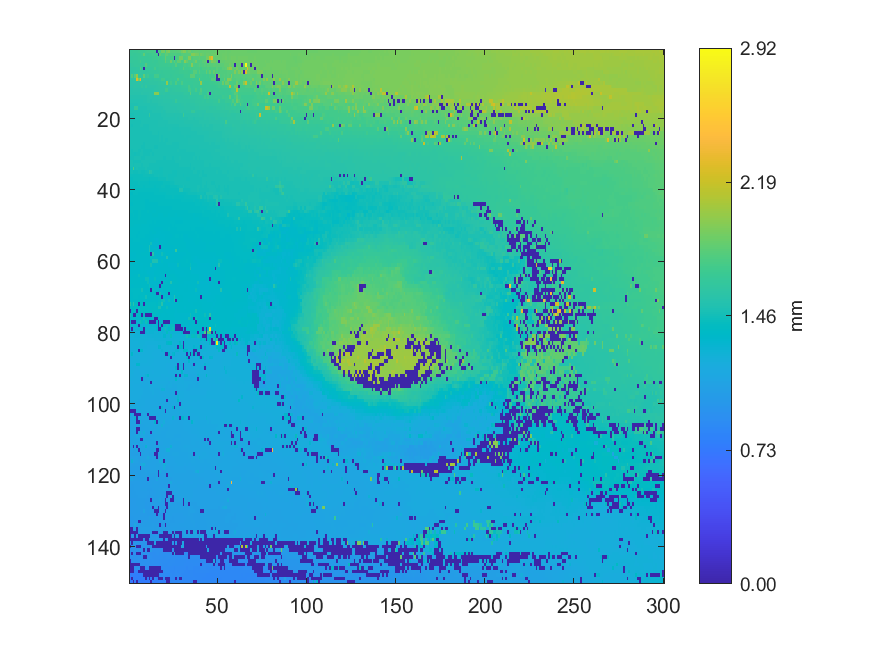

Values plotted in this chart, from the file beside it:
1.66857, 1.67536, 1.68908, 1.6881, 1.68365, 1.696, 1.69129, 1.69401, 1.69688, 1.71399, 1.72383, 1.72411, 1.7377, 1.74092, 1.74148, 0.00458837, 1.75145, 1.74775, 1.89899, 1.89508, 1.76829, 1.89706, 1.93058, 1.79562
1.666, 1.667, 1.666, 1.664, 1.672, 1.668, 1.677, 1.694, 1.829, 1.69, 1.689, 1.693, 1.707, 1.721, 1.721, 1.712, 0.004281, 1.832, 1.755, 1.749, 1.836, 1.835, 1.771, 1.769
1.648, 1.648, 1.659, 1.655, 1.666, 1.667, 1.667, 1.671, 1.67, 1.669, 1.676, 1.687, 1.687, 1.696, 1.704, 1.712, 1.713, 1.709, 1.723, 1.727, 1.852, 1.748, 1.75, 1.735
1.645, 1.647, 1.645, 1.651, 1.649, 1.666, 1.734, 1.676, 1.675, 1.676, 1.677, 1.676, 1.675, 1.679, 1.673, 1.677, 1.696, 1.695, 1.691, 1.709, 1.816, 1.726, 1.725, 1.887
1.617, 1.636, 1.638, 1.647, 1.648, 1.65, 1.651, 1.653, 1.664, 1.79, 1.678, 1.669, 1.677, 1.675, 1.676, 1.681, 1.679, 1.69, 1.69, 1.699, 1.696, 1.7, 1.703, 1.7
1.62, 1.618, 1.619, 1.62, 1.623, 1.621, 1.803, 1.645, 0.004635, 1.658, 1.657, 1.656, 1.653, 1.662, 1.734, 1.665, 1.674, 1.684, 1.682, 1.681, 1.682, 1.68, 1.682, 1.677
1.601, 1.601, 1.614, 1.616, 1.62, 1.619, 1.634, 1.627, 1.63, 1.629, 1.637, 1.646, 1.655, 1.655, 1.655, 1.66, 1.659, 1.669, 1.666, 1.666, 1.676, 1.676, 1.674, 1.674
1.604, 1.788, 1.603, 1.8, 2.003, 1.624, 1.624, 1.619, 1.835, 1.658, 1.696, 1.627, 1.627, 1.626, 1.724, 1.724, 1.725, 1.652, 1.663, 1.661, 1.668, 1.667, 1.671, 1.664
1.583, 1.584, 1.599, 1.597, 2.266, 1.928, 2.27, 1.609, 1.611, 1.609, 1.607, 1.611, 1.61, 1.609, 1.624, 1.627, 1.625, 1.632, 1.723, 1.723, 1.648, 1.654, 1.656, 1.666
1.57, 1.572, 1.574, 1.574, 1.578, 1.58, 1.59, 1.594, 1.586, 1.592, 1.596, 1.603, 1.607, 1.606, 1.606, 1.607, 1.613, 1.614, 1.624, 1.624, 1.62, 2.004, 1.639, 1.715
1.56, 1.564, 1.565, 1.577, 1.57, 1.568, 1.571, 1.614, 1.574, 1.639, 1.578, 1.582, 1.583, 1.585, 1.584, 1.594, 1.603, 1.606, 1.604, 1.61, 1.617, 1.62, 1.622, 1.627
1.546, 1.551, 1.554, 1.553, 1.555, 1.556, 1.558, 1.564, 1.57, 1.574, 1.567, 1.565, 1.573, 1.572, 1.589, 1.589, 1.589, 1.604, 1.605, 1.608, 1.71, 1.707, 1.613, 1.608
1.552, 1.549, 1.548, 1.542, 1.548, 1.547, 1.543, 1.568, 1.555, 1.555, 1.562, 1.565, 1.566, 1.569, 1.969, 1.983, 1.966, 1.601, 1.597, 1.602, 1.583, 1.581, 1.584, 1.599
1.533, 1.534, 1.53, 1.535, 1.537, 1.538, 1.538, 1.538, 1.537, 1.541, 1.544, 1.557, 1.553, 1.551, 1.555, 1.554, 1.572, 1.579, 1.574, 1.575, 1.575, 1.583, 1.583, 1.592
1.519, 1.528, 1.521, 1.521, 1.529, 1.528, 1.526, 1.526, 1.533, 1.535, 1.543, 1.541, 1.541, 1.542, 1.548, 1.549, 1.555, 1.559, 1.562, 1.565, 1.564, 1.568, 1.569, 1.572
1.512, 1.512, 1.513, 1.512, 1.516, 1.524, 1.527, 1.526, 1.523, 1.526, 1.527, 1.525, 1.533, 1.532, 1.53, 1.537, 1.547, 1.547, 1.557, 1.554, 1.558, 1.556, 1.556, 1.569
1.505, 1.503, 1.504, 1.658, 1.655, 1.514, 1.513, 1.513, 1.515, 1.514, 1.522, 1.519, 1.529, 1.529, 1.528, 1.53, 1.532, 1.532, 1.535, 1.546, 1.557, 1.556, 1.554, 1.557
1.499, 1.498, 1.499, 1.5, 1.496, 1.504, 1.506, 1.506, 1.507, 1.511, 1.511, 1.511, 1.512, 1.519, 1.519, 1.521, 1.522, 1.522, 1.54, 1.526, 1.533, 1.546, 1.544, 1.541
1.493, 1.491, 1.493, 1.497, 1.496, 1.496, 1.502, 1.503, 1.503, 1.503, 1.499, 1.638, 1.511, 1.51, 1.51, 1.516, 1.515, 1.512, 1.521, 1.526, 1.526, 1.532, 1.533, 1.532
1.49, 1.493, 1.492, 1.493, 1.496, 1.496, 1.496, 1.5, 1.5, 1.502, 1.504, 1.506, 1.507, 1.508, 1.51, 1.51, 1.514, 1.514, 1.518, 1.52, 1.525, 1.524, 1.526, 1.527
1.485, 1.489, 1.489, 1.493, 1.494, 1.495, 1.495, 1.499, 1.503, 1.498, 1.498, 1.502, 1.501, 1.502, 1.501, 1.506, 1.508, 1.508, 1.516, 1.516, 1.516, 1.517, 1.526, 1.525
1.486, 1.482, 1.484, 1.486, 1.489, 1.492, 1.497, 1.496, 1.495, 1.495, 1.495, 1.499, 1.498, 1.5, 1.499, 1.5, 1.508, 1.508, 1.509, 1.507, 1.506, 1.513, 1.511, 1.511
1.488, 1.488, 1.487, 1.485, 1.486, 1.492, 1.493, 1.489, 1.493, 1.493, 1.495, 1.499, 1.497, 1.496, 1.497, 1.5, 1.499, 1.502, 1.506, 1.502, 1.504, 1.501, 1.509, 1.507
1.491, 1.488, 1.487, 1.486, 1.486, 1.492, 1.492, 1.491, 1.49, 1.49, 1.491, 1.49, 1.489, 1.498, 1.496, 1.496, 1.494, 1.5, 1.5, 1.503, 1.502, 1.505, 1.504, 1.502
1.494, 1.493, 1.492, 1.488, 1.487, 1.488, 1.488, 1.487, 1.486, 1.491, 1.489, 1.49, 1.49, 1.49, 1.491, 1.492, 1.495, 1.497, 1.495, 1.496, 1.499, 1.499, 1.498, 1.497
1.492, 1.488, 1.488, 1.487, 1.485, 1.486, 1.487, 1.488, 1.487, 1.489, 1.492, 1.491, 1.492, 1.492, 1.491, 1.493, 1.492, 1.495, 1.494, 1.495, 1.495, 1.495, 1.496, 1.499
1.489, 1.487, 1.486, 1.486, 1.486, 1.488, 1.488, 1.485, 1.483, 1.485, 1.485, 1.492, 1.492, 1.49, 1.487, 1.489, 1.49, 1.492, 1.493, 1.493, 1.493, 1.496, 1.495, 1.498
1.488, 1.488, 1.486, 1.486, 1.485, 1.484, 1.484, 1.484, 1.481, 1.484, 1.485, 1.485, 1.485, 1.485, 1.484, 1.483, 1.491, 1.492, 1.487, 1.492, 1.492, 1.493, 1.494, 1.494
1.485, 1.484, 1.487, 1.486, 1.484, 1.483, 1.482, 1.485, 1.483, 1.481, 1.48, 1.476, 1.481, 1.485, 1.484, 1.486, 1.49, 1.489, 1.487, 1.489, 1.489, 1.486, 1.492, 1.491
1.485, 1.484, 1.481, 1.465, 1.481, 1.482, 1.486, 1.485, 1.482, 1.483, 1.483, 1.484, 1.484, 1.483, 1.484, 1.49, 1.489, 1.486, 1.485, 1.486, 1.488, 1.485, 1.489, 1.487
1.482, 1.483, 1.483, 1.485, 1.484, 1.484, 1.484, 1.484, 1.483, 1.486, 1.487, 1.487, 1.486, 1.486, 1.49, 1.489, 1.485, 1.486, 1.485, 1.483, 1.484, 1.485, 1.484, 1.485
1.485, 1.485, 1.483, 1.483, 1.484, 1.482, 1.481, 1.488, 1.484, 1.484, 1.486, 1.488, 1.485, 1.485, 1.485, 1.482, 1.481, 1.481, 1.479, 1.482, 1.483, 1.482, 1.481, 1.48
1.485, 1.485, 1.482, 1.485, 1.486, 1.485, 1.485, 1.484, 1.485, 1.486, 1.484, 1.482, 1.483, 1.481, 1.48, 1.478, 1.479, 1.477, 1.476, 1.476, 1.478, 1.479, 1.477, 1.479
1.478, 1.468, 1.753, 1.477, 1.486, 1.479, 1.477, 1.477, 1.484, 1.486, 1.484, 1.481, 1.481, 1.479, 1.479, 1.478, 1.474, 1.472, 1.472, 1.473, 1.474, 1.476, 1.476, 1.476
1.452, 1.466, 1.457, 1.457, 1.46, 1.462, 1.465, 1.458, 1.458, 1.464, 1.475, 1.571, 1.52, 1.473, 1.469, 1.468, 1.468, 1.471, 1.47, 1.475, 1.474, 1.473, 1.473, 1.473
1.441, 1.444, 1.444, 1.445, 1.444, 1.446, 1.447, 1.447, 1.454, 1.452, 1.452, 1.452, 1.454, 1.455, 1.471, 1.464, 1.475, 1.47, 1.47, 1.475, 1.475, 1.474, 1.472, 1.471
1.438, 1.437, 1.44, 1.44, 1.44, 1.446, 1.445, 1.447, 1.441, 1.44, 1.44, 1.438, 1.443, 1.439, 1.44, 1.444, 1.452, 1.453, 1.46, 1.46, 1.459, 1.474, 1.469, 1.47
1.435, 1.433, 1.432, 1.433, 1.437, 1.439, 1.436, 1.434, 1.429, 1.43, 1.427, 1.425, 1.431, 1.431, 1.433, 1.433, 1.435, 1.436, 1.437, 1.445, 1.446, 1.446, 1.447, 1.461
1.426, 1.428, 1.427, 1.427, 1.429, 1.433, 1.432, 1.427, 1.426, 1.43, 1.43, 1.431, 1.428, 1.428, 1.427, 1.427, 1.427, 1.433, 1.444, 1.443, 1.438, 1.438, 1.438, 1.444
1.424, 1.424, 1.423, 1.422, 1.423, 1.422, 1.42, 1.42, 1.425, 1.423, 1.424, 1.425, 1.426, 1.424, 1.423, 1.422, 1.424, 1.427, 1.428, 1.437, 1.436, 1.434, 1.432, 1.432
1.4, 1.399, 1.423, 1.42, 1.419, 1.414, 1.415, 1.415, 1.415, 1.414, 1.414, 1.415, 1.416, 1.414, 1.416, 1.417, 1.427, 1.427, 1.427, 1.427, 1.426, 1.43, 1.427, 1.428
1.415, 1.41, 1.41, 1.413, 1.41, 1.409, 1.41, 1.41, 1.414, 1.412, 1.41, 1.413, 1.413, 1.409, 1.411, 1.411, 1.411, 1.413, 1.414, 1.415, 1.419, 1.424, 1.423, 1.423
1.407, 1.405, 1.413, 1.411, 1.407, 1.407, 1.407, 1.408, 1.407, 1.403, 1.401, 1.406, 1.406, 1.405, 1.407, 1.405, 1.407, 1.409, 1.408, 1.406, 1.411, 1.413, 1.409, 1.415
1.403, 1.403, 1.409, 1.407, 1.407, 1.408, 1.407, 1.407, 1.407, 1.403, 1.403, 1.403, 1.403, 1.402, 1.403, 1.404, 1.404, 1.407, 1.406, 1.406, 1.406, 1.411, 1.412, 1.409
1.411, 1.41, 1.412, 1.409, 1.408, 1.405, 1.407, 1.409, 1.41, 1.401, 1.403, 1.402, 1.4, 1.399, 1.399, 1.398, 1.398, 1.401, 1.402, 1.4, 1.395, 1.401, 1.402, 1.403
1.405, 1.406, 1.404, 1.402, 1.402, 1.405, 1.406, 1.404, 1.404, 1.403, 1.405, 1.401, 1.4, 1.393, 1.391, 1.396, 1.395, 1.393, 1.396, 1.402, 1.401, 1.396, 1.397, 1.401
1.402, 1.402, 1.405, 1.404, 1.404, 1.408, 1.407, 1.403, 1.402, 1.401, 1.4, 1.395, 1.392, 1.393, 1.393, 1.393, 1.392, 1.392, 1.392, 1.393, 1.397, 1.397, 1.392, 1.394
1.397, 1.398, 1.402, 1.398, 1.398, 1.404, 1.403, 1.401, 1.396, 1.396, 1.395, 1.394, 1.391, 1.392, 1.388, 1.384, 1.382, 1.385, 1.386, 1.385, 1.391, 1.389, 1.388, 1.388
1.395, 1.395, 1.393, 1.394, 1.393, 1.394, 1.395, 1.396, 1.395, 1.393, 1.388, 1.385, 1.385, 1.38, 1.385, 1.376, 1.377, 1.373, 1.375, 1.381, 1.379, 1.38, 1.38, 1.385
1.396, 1.395, 1.394, 1.389, 1.389, 1.388, 1.395, 1.393, 1.391, 1.382, 1.382, 1.379, 1.378, 1.375, 1.374, 1.371, 1.371, 1.371, 1.371, 1.373, 1.374, 1.376, 1.377, 1.378
1.385, 1.384, 1.383, 1.386, 1.388, 1.383, 1.384, 1.388, 1.39, 1.389, 1.384, 1.382, 1.375, 1.374, 1.368, 1.367, 1.369, 1.368, 1.367, 1.374, 1.375, 1.375, 1.382, 1.381
1.385, 1.385, 1.386, 1.387, 1.382, 1.381, 1.384, 1.385, 1.384, 1.384, 1.382, 1.381, 1.368, 1.374, 1.373, 1.36, 1.354, 1.359, 1.364, 1.365, 1.365, 1.367, 1.366, 1.375
1.384, 1.383, 1.384, 1.384, 1.381, 1.384, 1.384, 1.383, 1.384, 1.379, 1.377, 1.375, 1.363, 1.365, 1.353, 1.355, 1.354, 1.354, 1.358, 1.358, 1.362, 1.36, 1.363, 1.364
1.378, 1.381, 1.382, 1.383, 1.384, 1.382, 1.381, 1.381, 1.381, 1.378, 1.375, 1.369, 1.361, 1.349, 1.341, 1.336, 1.344, 1.357, 1.357, 1.358, 1.36, 1.369, 1.368, 1.374
1.376, 1.377, 1.377, 1.379, 1.38, 1.38, 1.378, 1.38, 1.377, 1.377, 1.375, 1.374, 1.47, 1.336, 1.332, 1.331, 1.333, 1.353, 1.357, 1.357, 1.363, 1.364, 1.374, 1.375
1.378, 1.38, 1.38, 1.379, 1.378, 1.377, 1.369, 1.367, 1.373, 1.375, 1.374, 1.494, 1.337, 1.334, 1.332, 1.332, 1.337, 0.003626, 1.354, 1.358, 1.362, 1.361, 1.362, 1.364
1.375, 1.375, 1.374, 1.374, 1.38, 1.379, 1.368, 1.366, 1.369, 1.374, 1.374, 1.496, 1.342, 1.34, 1.399, 1.344, 1.341, 1.339, 1.344, 1.358, 1.358, 1.358, 1.356, 1.358
1.365, 1.37, 1.365, 1.366, 1.375, 1.373, 1.37, 1.37, 1.371, 1.37, 1.37, 1.363, 0.003468, 1.578, 1.346, 1.343, 1.343, 1.347, 1.451, 1.394, 1.355, 1.36, 1.355, 1.355
1.364, 1.369, 1.367, 1.364, 1.375, 1.372, 1.371, 1.365, 1.369, 1.369, 1.371, 1.37, 1.416, 1.394, 1.394, 1.345, 1.343, 1.341, 1.344, 1.347, 1.348, 1.54, 1.362, 1.362
1.368, 1.372, 1.371, 1.373, 1.37, 1.369, 1.367, 1.364, 1.364, 1.365, 1.369, 1.369, 1.37, 1.512, 1.51, 1.508, 1.345, 1.345, 1.383, 1.349, 1.35, 1.352, 1.351, 1.348
1.365, 1.367, 1.367, 1.366, 1.365, 1.36, 1.357, 1.357, 1.367, 1.365, 1.366, 1.365, 1.473, 1.349, 1.349, 1.35, 1.352, 1.358, 1.358, 1.365, 1.365, 1.365, 1.345, 1.343
... 89 more rows
